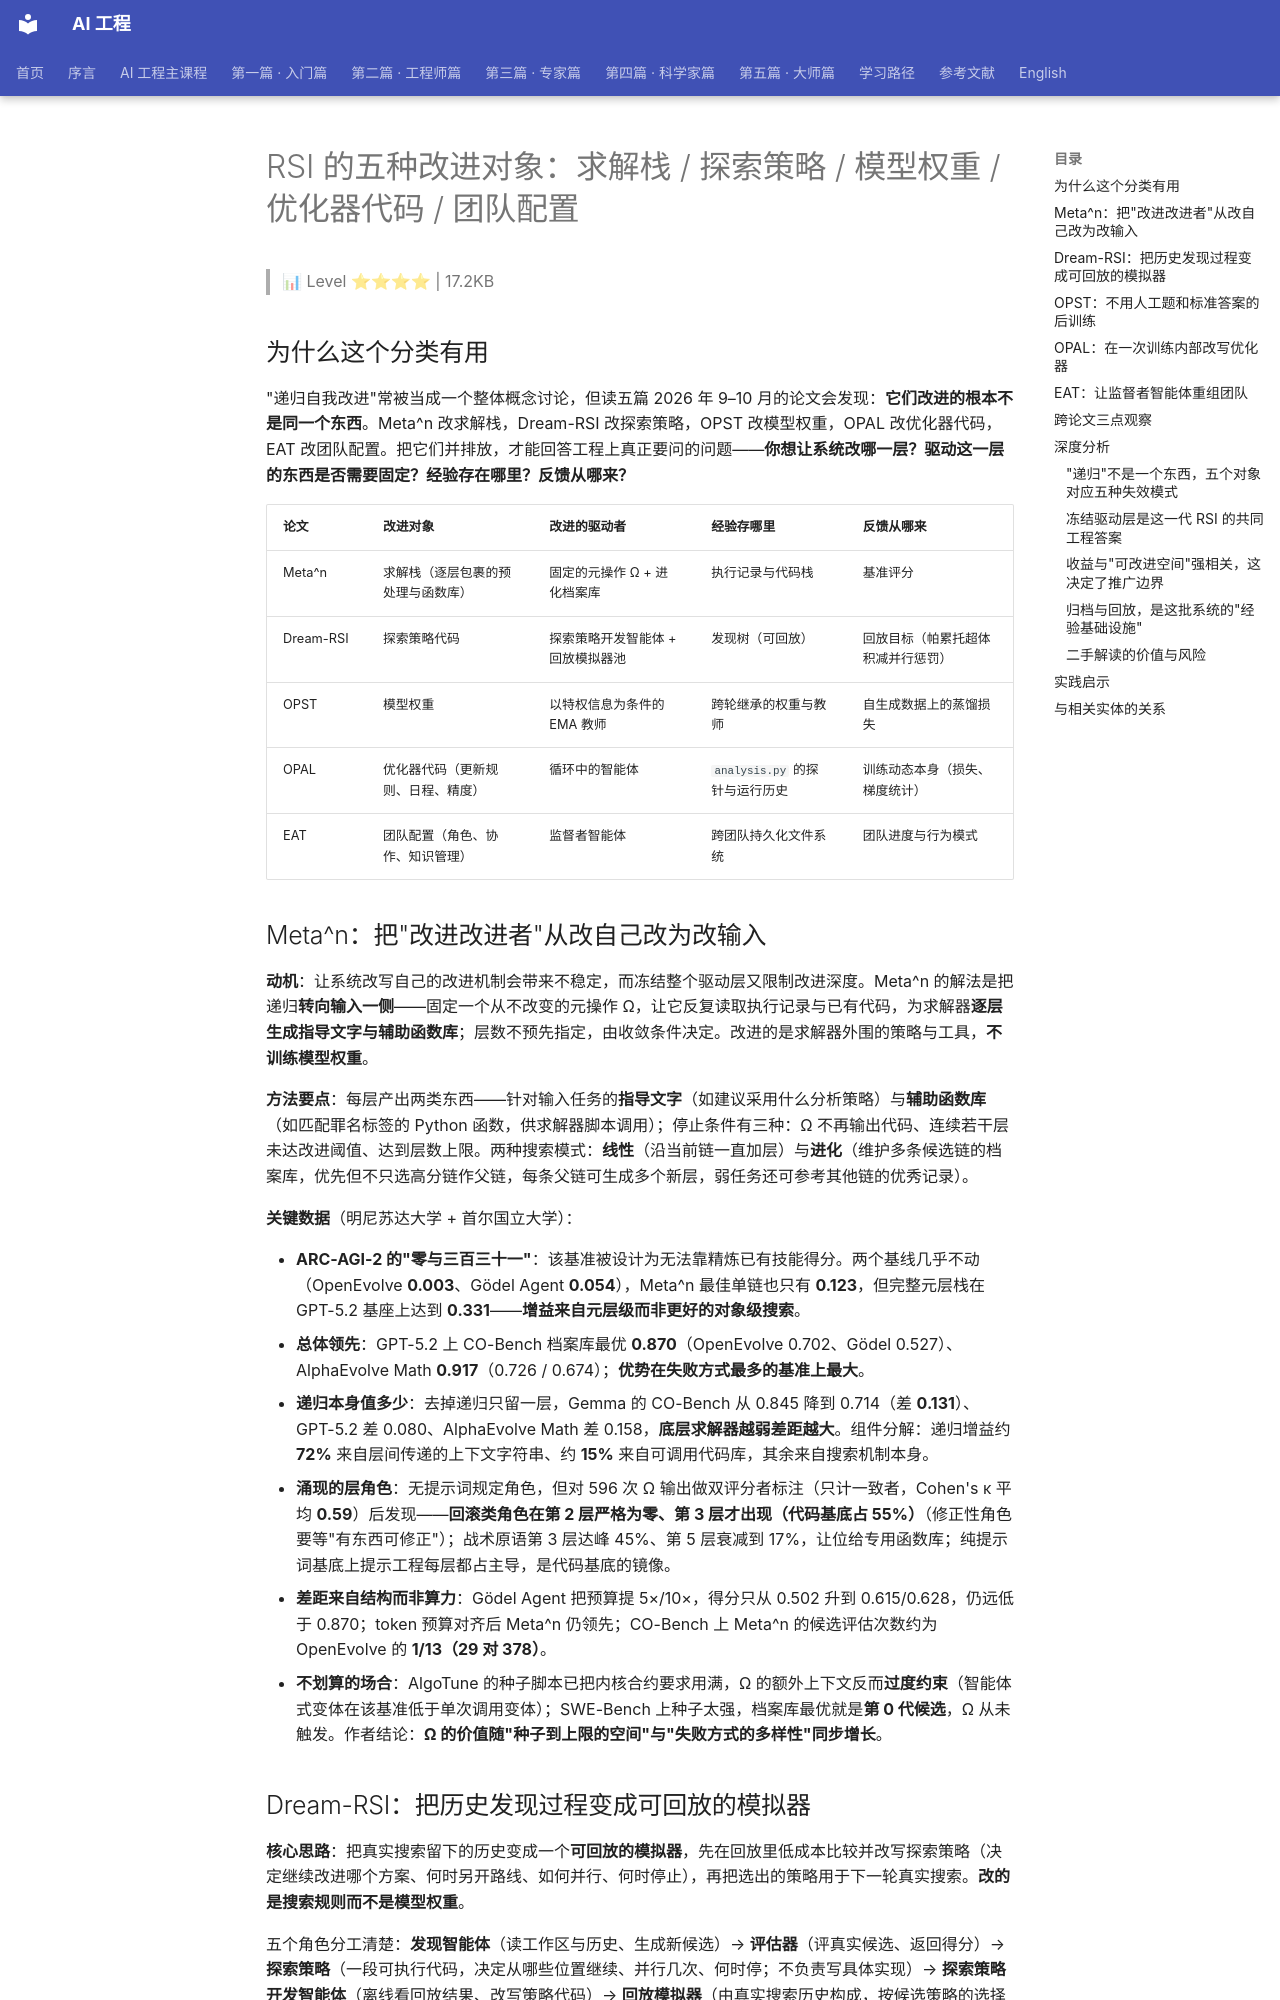

repository: QianJinGuo/wiki-book · page: ch01/366-rsi.html · generator: mkdocs

# RSI 的五种改进对象：求解栈 / 探索策略 / 模型权重 / 优化器代码 / 团队配置

> 📊 Level ⭐⭐⭐⭐ | 17.2KB

## 为什么这个分类有用

"递归自我改进"常被当成一个整体概念讨论，但读五篇 2026 年 9–10 月的论文会发现：**它们改进的根本不是同一个东西**。Meta^n 改求解栈，Dream-RSI 改探索策略，OPST 改模型权重，OPAL 改优化器代码，EAT 改团队配置。把它们并排放，才能回答工程上真正要问的问题——**你想让系统改哪一层？驱动这一层的东西是否需要固定？经验存在哪里？反馈从哪来？**

| 论文 | 改进对象 | 改进的驱动者 | 经验存哪里 | 反馈从哪来 |
|---|---|---|---|---|
| Meta^n | 求解栈（逐层包裹的预处理与函数库） | 固定的元操作 Ω + 进化档案库 | 执行记录与代码栈 | 基准评分 |
| Dream-RSI | 探索策略代码 | 探索策略开发智能体 + 回放模拟器池 | 发现树（可回放） | 回放目标（帕累托超体积减并行惩罚） |
| OPST | 模型权重 | 以特权信息为条件的 EMA 教师 | 跨轮继承的权重与教师 | 自生成数据上的蒸馏损失 |
| OPAL | 优化器代码（更新规则、日程、精度） | 循环中的智能体 | `analysis.py` 的探针与运行历史 | 训练动态本身（损失、梯度统计） |
| EAT | 团队配置（角色、协作、知识管理） | 监督者智能体 | 跨团队持久化文件系统 | 团队进度与行为模式 |

## Meta^n：把"改进改进者"从改自己改为改输入

**动机**：让系统改写自己的改进机制会带来不稳定，而冻结整个驱动层又限制改进深度。Meta^n 的解法是把递归**转向输入一侧**——固定一个从不改变的元操作 Ω，让它反复读取执行记录与已有代码，为求解器**逐层生成指导文字与辅助函数库**；层数不预先指定，由收敛条件决定。改进的是求解器外围的策略与工具，**不训练模型权重**。

**方法要点**：每层产出两类东西——针对输入任务的**指导文字**（如建议采用什么分析策略）与**辅助函数库**（如匹配罪名标签的 Python 函数，供求解器脚本调用）；停止条件有三种：Ω 不再输出代码、连续若干层未达改进阈值、达到层数上限。两种搜索模式：**线性**（沿当前链一直加层）与**进化**（维护多条候选链的档案库，优先但不只选高分链作父链，每条父链可生成多个新层，弱任务还可参考其他链的优秀记录）。

**关键数据**（明尼苏达大学 + 首尔国立大学）：

- **ARC-AGI-2 的"零与三百三十一"**：该基准被设计为无法靠精炼已有技能得分。两个基线几乎不动（OpenEvolve **0.003**、Gödel Agent **0.054**），Meta^n 最佳单链也只有 **0.123**，但完整元层栈在 GPT-5.2 基座上达到 **0.331**——**增益来自元层级而非更好的对象级搜索**。
- **总体领先**：GPT-5.2 上 CO-Bench 档案库最优 **0.870**（OpenEvolve 0.702、Gödel 0.527）、AlphaEvolve Math **0.917**（0.726 / 0.674）；**优势在失败方式最多的基准上最大**。
- **递归本身值多少**：去掉递归只留一层，Gemma 的 CO-Bench 从 0.845 降到 0.714（差 **0.131**）、GPT-5.2 差 0.080、AlphaEvolve Math 差 0.158，**底层求解器越弱差距越大**。组件分解：递归增益约 **72%** 来自层间传递的上下文字符串、约 **15%** 来自可调用代码库，其余来自搜索机制本身。
- **涌现的层角色**：无提示词规定角色，但对 596 次 Ω 输出做双评分者标注（只计一致者，Cohen's κ 平均 **0.59**）后发现——**回滚类角色在第 2 层严格为零、第 3 层才出现（代码基底占 55%）**（修正性角色要等"有东西可修正"）；战术原语第 3 层达峰 45%、第 5 层衰减到 17%，让位给专用函数库；纯提示词基底上提示工程每层都占主导，是代码基底的镜像。
- **差距来自结构而非算力**：Gödel Agent 把预算提 5×/10×，得分只从 0.502 升到 0.615/0.628，仍远低于 0.870；token 预算对齐后 Meta^n 仍领先；CO-Bench 上 Meta^n 的候选评估次数约为 OpenEvolve 的 **1/13（29 对 378）**。
- **不划算的场合**：AlgoTune 的种子脚本已把内核合约要求用满，Ω 的额外上下文反而**过度约束**（智能体式变体在该基准低于单次调用变体）；SWE-Bench 上种子太强，档案库最优就是**第 0 代候选**，Ω 从未触发。作者结论：**Ω 的价值随"种子到上限的空间"与"失败方式的多样性"同步增长**。

## Dream-RSI：把历史发现过程变成可回放的模拟器

**核心思路**：把真实搜索留下的历史变成一个**可回放的模拟器**，先在回放里低成本比较并改写探索策略（决定继续改进哪个方案、何时另开路线、如何并行、何时停止），再把选出的策略用于下一轮真实搜索。**改的是搜索规则而不是模型权重**。

五个角色分工清楚：**发现智能体**（读工作区与历史、生成新候选）→ **评估器**（评真实候选、返回得分）→ **探索策略**（一段可执行代码，决定从哪些位置继续、并行几次、何时停；不负责写具体实现）→ **探索策略开发智能体**（离线看回放结果、改写策略代码）→ **回放模拟器**（由真实搜索历史构成，按候选策略的选择逐步返回已记录结果）。

效果：智能体运行框架（harness）优化任务上，Terminal-Bench 2.1 从种子框架的 **0.7247 升到 0.8090**（Google、马里兰大学、Google DeepMind、弗吉尼亚大学）。**回放目标 = 帕累托超体积减并行惩罚**，即奖励"更好的前沿"同时惩罚"靠堆并行换分"。
